Run: headless pygame with SDL's dummy video driver; simulated clock (each Clock.tick advances the game by its frame time, no real sleeping); random seed 0; keys injected as events and as key.get_pressed() state; no mouse input.
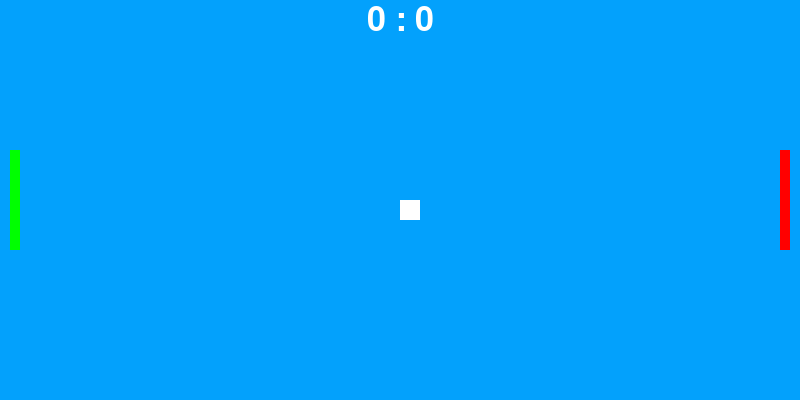
Frame 1 of 4 · flips 1–60 · no input
Frame 2 of 4 · flips 61–180 · tapped SPACE, RETURN · held RIGHT (→), D · screen unchanged from frame 1, image omitted
Frame 3 of 4 · flips 181–300 · held DOWN (↓), S · screen unchanged from frame 2, image omitted
Frame 4 of 4 · flips 301–420 · held LEFT (←), A, UP (↑), W · screen unchanged from frame 3, image omitted

The pygame program that drew these frames:

import pygame
import math

pygame.init()

font = pygame.font.Font(None, 50)

screen_width = 800
screen_height = 400

screen = pygame.display.set_mode((screen_width, screen_height))

speed = 5

class paddle():
    def __init__(self, x, y, width ,height, colour):
        self.y = y
        self.x = x
        self.width = width
        self.height = height
        self.image = pygame.Surface((width, height))
        self.image.fill(colour)
        self.rect = self.image.get_rect(topleft = (self.x, self.y))
        self.score = 0

    def draw(self):
        screen.blit(self.image, (self.x, self.y))

    #def send_input():

class Ball():
    def __init__(self, x, y, width, height, direction):
        self.x = x
        self.y = y
        self.width = width
        self.height = height
        self.image = pygame.Surface((width, height))
        self.speed = 10
        self.direction = direction
        self.image.fill((255, 255, 255))
          
    def draw(self):
        screen.blit(self.image, (self.x, self.y))

player1 = paddle(10, 150, 10, 100, (0, 255, 0))
player2 = paddle(780, 150, 10, 100, (255, 0, 0))
ball = Ball(400, 200, 20, 20, 270)

run = True
while run:
    screen.fill((3, 161, 252))
    for event in pygame.event.get():
        if event.type == pygame.QUIT:
            run = False

    keys = pygame.key.get_pressed()
    if keys[pygame.K_UP]:
        print("up")
    if keys[pygame.K_DOWN]:
       print("down")

    text = font.render(f"{player1.score} : {player2.score}", True, (255, 255, 255))
    text_rect = text.get_rect(center=(400, 20))
    screen.blit(text, text_rect)

    player1.draw()

    player2.draw()

    ball.draw()

    pygame.display.update()
pygame.quit()
